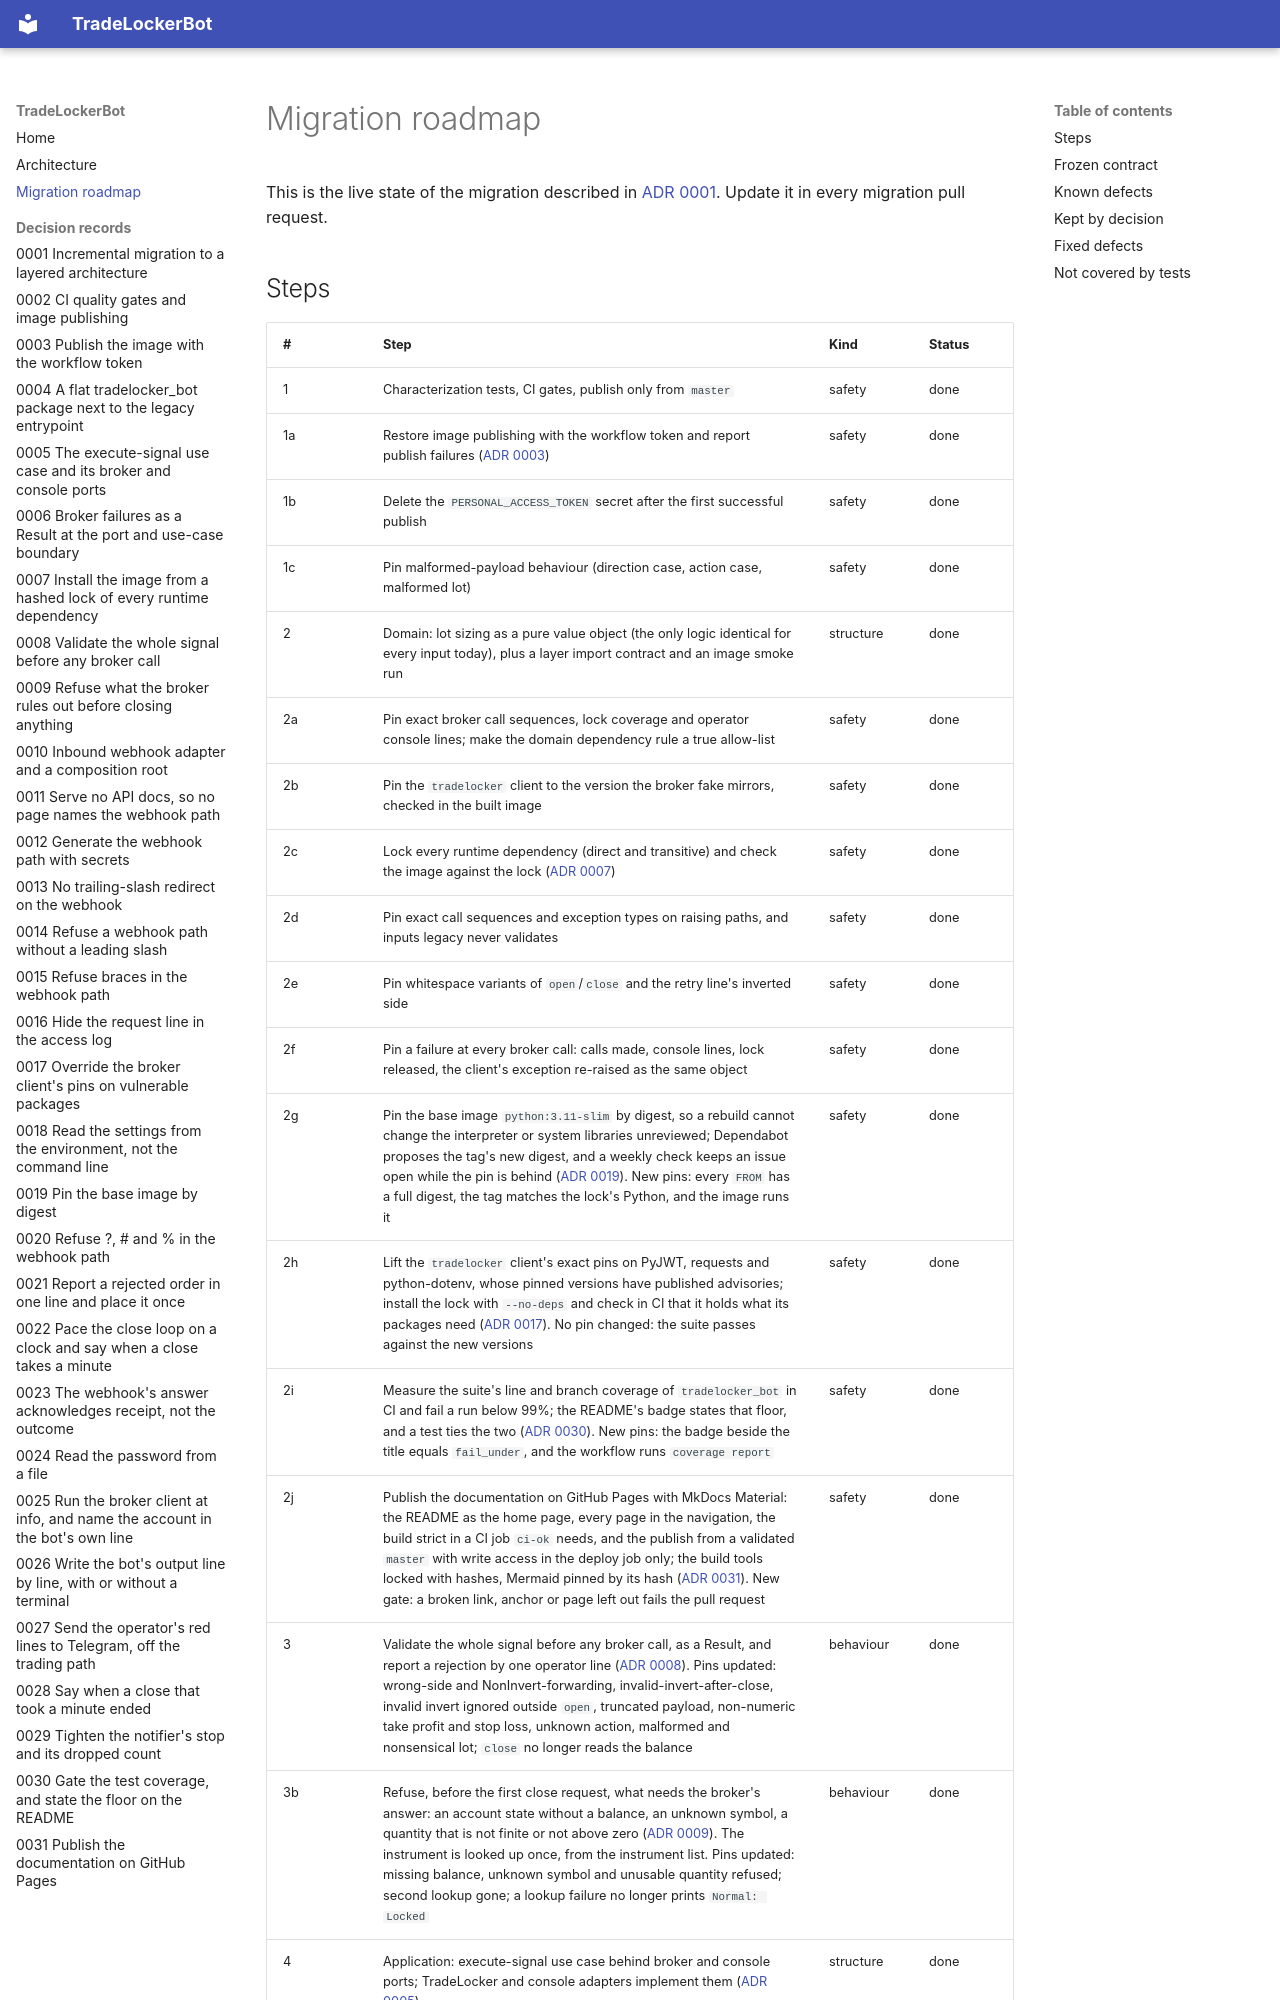

repository: Akinzou/TradeLockerBot · page: migration-roadmap/index.html · generator: mkdocs

# Migration roadmap

This is the live state of the migration described in
[ADR 0001](adr/0001-incremental-layered-migration.md). Update it in every
migration pull request.

## Steps

| #  | Step                                                                                                                                                        | Kind      | Status                               |
|----|-------------------------------------------------------------------------------------------------------------------------------------------------------------|-----------|--------------------------------------|
| 1  | Characterization tests, CI gates, publish only from `master`                                                                                                | safety    | done                                 |
| 1a | Restore image publishing with the workflow token and report publish failures ([ADR 0003](adr/0003-publish-with-workflow-token.md))                         | safety    | done                                 |
| 1b | Delete the `PERSONAL_ACCESS_TOKEN` secret after the first successful publish                                                                                | safety    | done                                 |
| 1c | Pin malformed-payload behaviour (direction case, action case, malformed lot)                                                                                | safety    | done                                 |
| 2  | Domain: lot sizing as a pure value object (the only logic identical for every input today), plus a layer import contract and an image smoke run            | structure | done                                 |
| 2a | Pin exact broker call sequences, lock coverage and operator console lines; make the domain dependency rule a true allow-list                                | safety    | done                                 |
| 2b | Pin the `tradelocker` client to the version the broker fake mirrors, checked in the built image                                                             | safety    | done                                 |
| 2c | Lock every runtime dependency (direct and transitive) and check the image against the lock ([ADR 0007](adr/0007-locked-runtime-dependencies.md))            | safety    | done                                 |
| 2d | Pin exact call sequences and exception types on raising paths, and inputs legacy never validates                                                            | safety    | done                                 |
| 2e | Pin whitespace variants of `open`/`close` and the retry line's inverted side                                                                             | safety    | done                                 |
| 2f | Pin a failure at every broker call: calls made, console lines, lock released, the client's exception re-raised as the same object                        | safety    | done                                 |
| 2g | Pin the base image `python:3.11-slim` by digest, so a rebuild cannot change the interpreter or system libraries unreviewed; Dependabot proposes the tag's new digest, and a weekly check keeps an issue open while the pin is behind ([ADR 0019](adr/0019-pin-the-base-image-by-digest.md)). New pins: every `FROM` has a full digest, the tag matches the lock's Python, and the image runs it | safety | done |
| 2h | Lift the `tradelocker` client's exact pins on PyJWT, requests and python-dotenv, whose pinned versions have published advisories; install the lock with `--no-deps` and check in CI that it holds what its packages need ([ADR 0017](adr/0017-override-the-clients-vulnerable-pins.md)). No pin changed: the suite passes against the new versions | safety | done |
| 2i | Measure the suite's line and branch coverage of `tradelocker_bot` in CI and fail a run below 99%; the README's badge states that floor, and a test ties the two ([ADR 0030](adr/0030-gate-the-test-coverage.md)). New pins: the badge beside the title equals `fail_under`, and the workflow runs `coverage report` | safety | done |
| 2j | Publish the documentation on GitHub Pages with MkDocs Material: the README as the home page, every page in the navigation, the build strict in a CI job `ci-ok` needs, and the publish from a validated `master` with write access in the deploy job only; the build tools locked with hashes, Mermaid pinned by its hash ([ADR 0031](adr/0031-publish-the-docs-on-github-pages.md)). New gate: a broken link, anchor or page left out fails the pull request | safety | done |
| 3  | Validate the whole signal before any broker call, as a Result, and report a rejection by one operator line ([ADR 0008](adr/0008-validate-the-signal-before-any-broker-call.md)). Pins updated: wrong-side and NonInvert-forwarding, invalid-invert-after-close, invalid invert ignored outside `open`, truncated payload, non-numeric take profit and stop loss, unknown action, malformed and nonsensical lot; `close` no longer reads the balance | behaviour | done |
| 3b | Refuse, before the first close request, what needs the broker's answer: an account state without a balance, an unknown symbol, a quantity that is not finite or not above zero ([ADR 0009](adr/0009-refuse-what-the-broker-rules-out-before-closing.md)). The instrument is looked up once, from the instrument list. Pins updated: missing balance, unknown symbol and unusable quantity refused; second lookup gone; a lookup failure no longer prints `Normal: Locked` | behaviour | done |
| 4  | Application: execute-signal use case behind broker and console ports; TradeLocker and console adapters implement them ([ADR 0005](adr/0005-execute-signal-use-case-and-ports.md)) | structure | done                                 |
|
